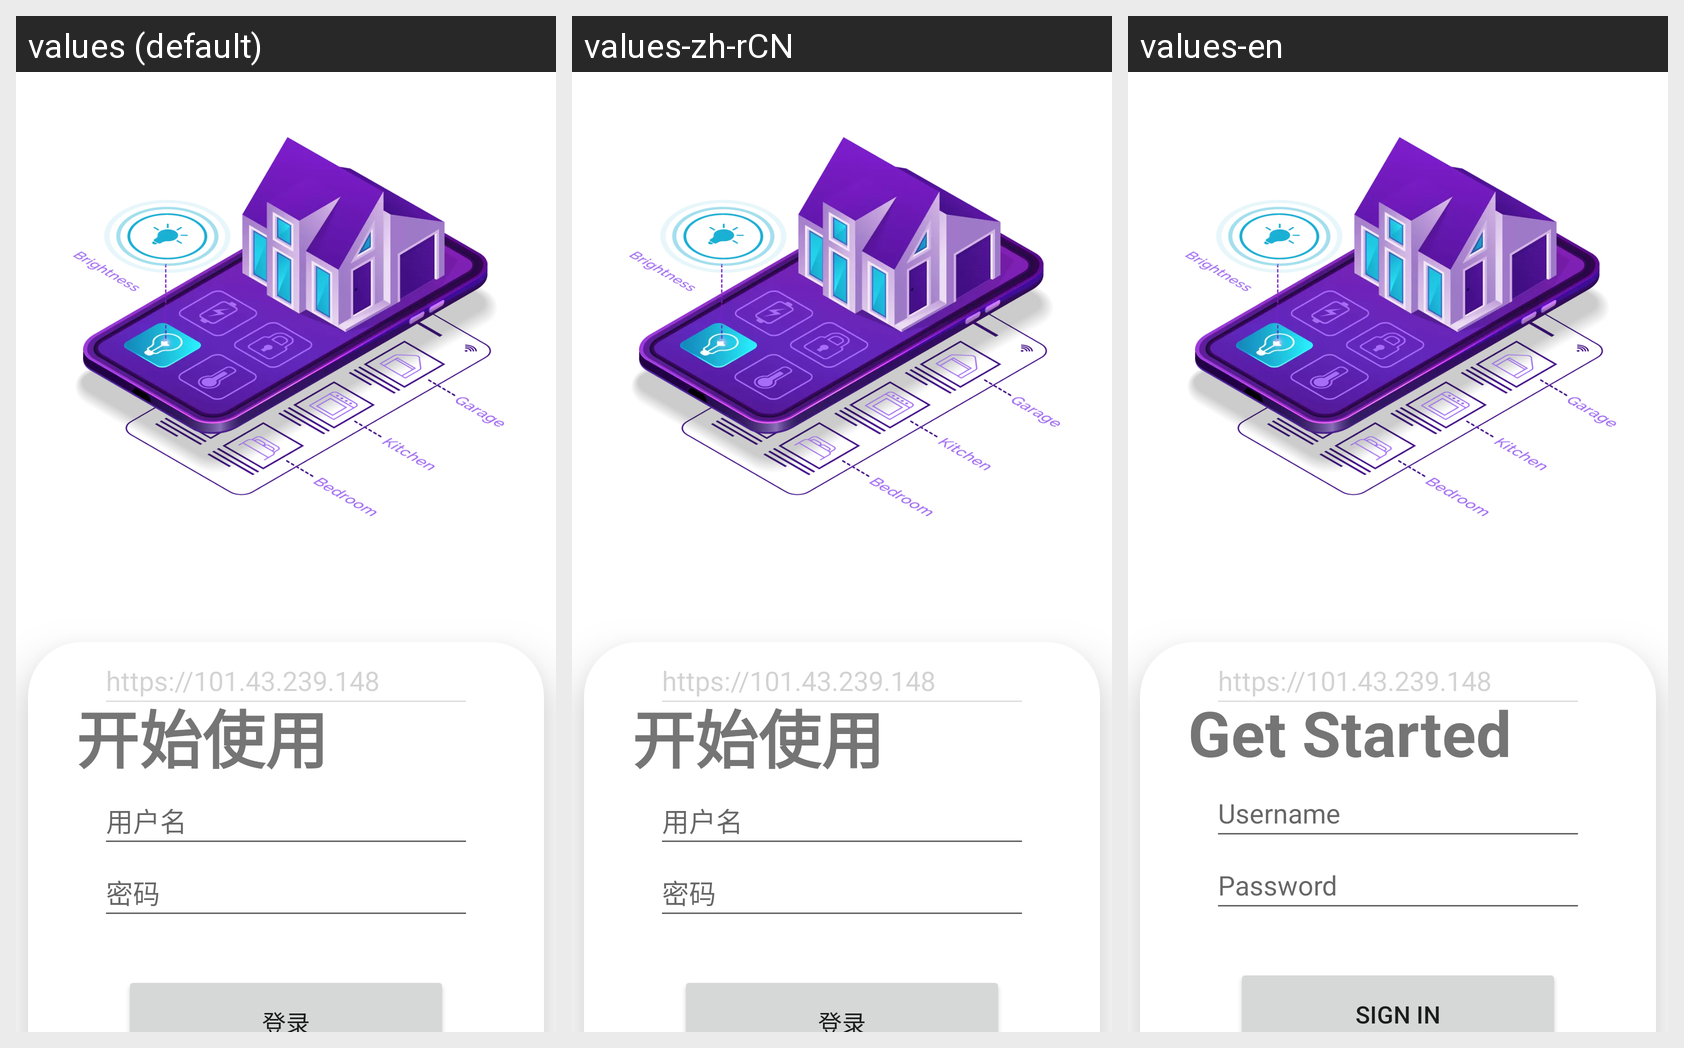

For this localized Android screen grid, give each drawn string resource with its value in every locale shown.
Android screen res/layout/activity_login.xml rendered under 3 locales, left to right: values (default), values-zh-rCN, values-en. Device: Nexus 5 (rendered at 1080×1920; each locale shown at half size, 540×960, under a caption strip naming it); theme Theme.ManufactureHome.
Strings drawn on this screen, with the default value and each locale's value (text and hints the layout hard-codes, and strings that could not be matched under every locale, appear in the picture but are not listed):

getStarted
  values: 开始使用
  values-zh-rCN: 开始使用
  values-en: Get Started

prompt_username
  values: 用户名
  values-zh-rCN: 用户名
  values-en: Username

prompt_password
  values: 密码
  values-zh-rCN: 密码
  values-en: Password

action_login
  values: 登录
  values-zh-rCN: 登录
  values-en: Sign in
